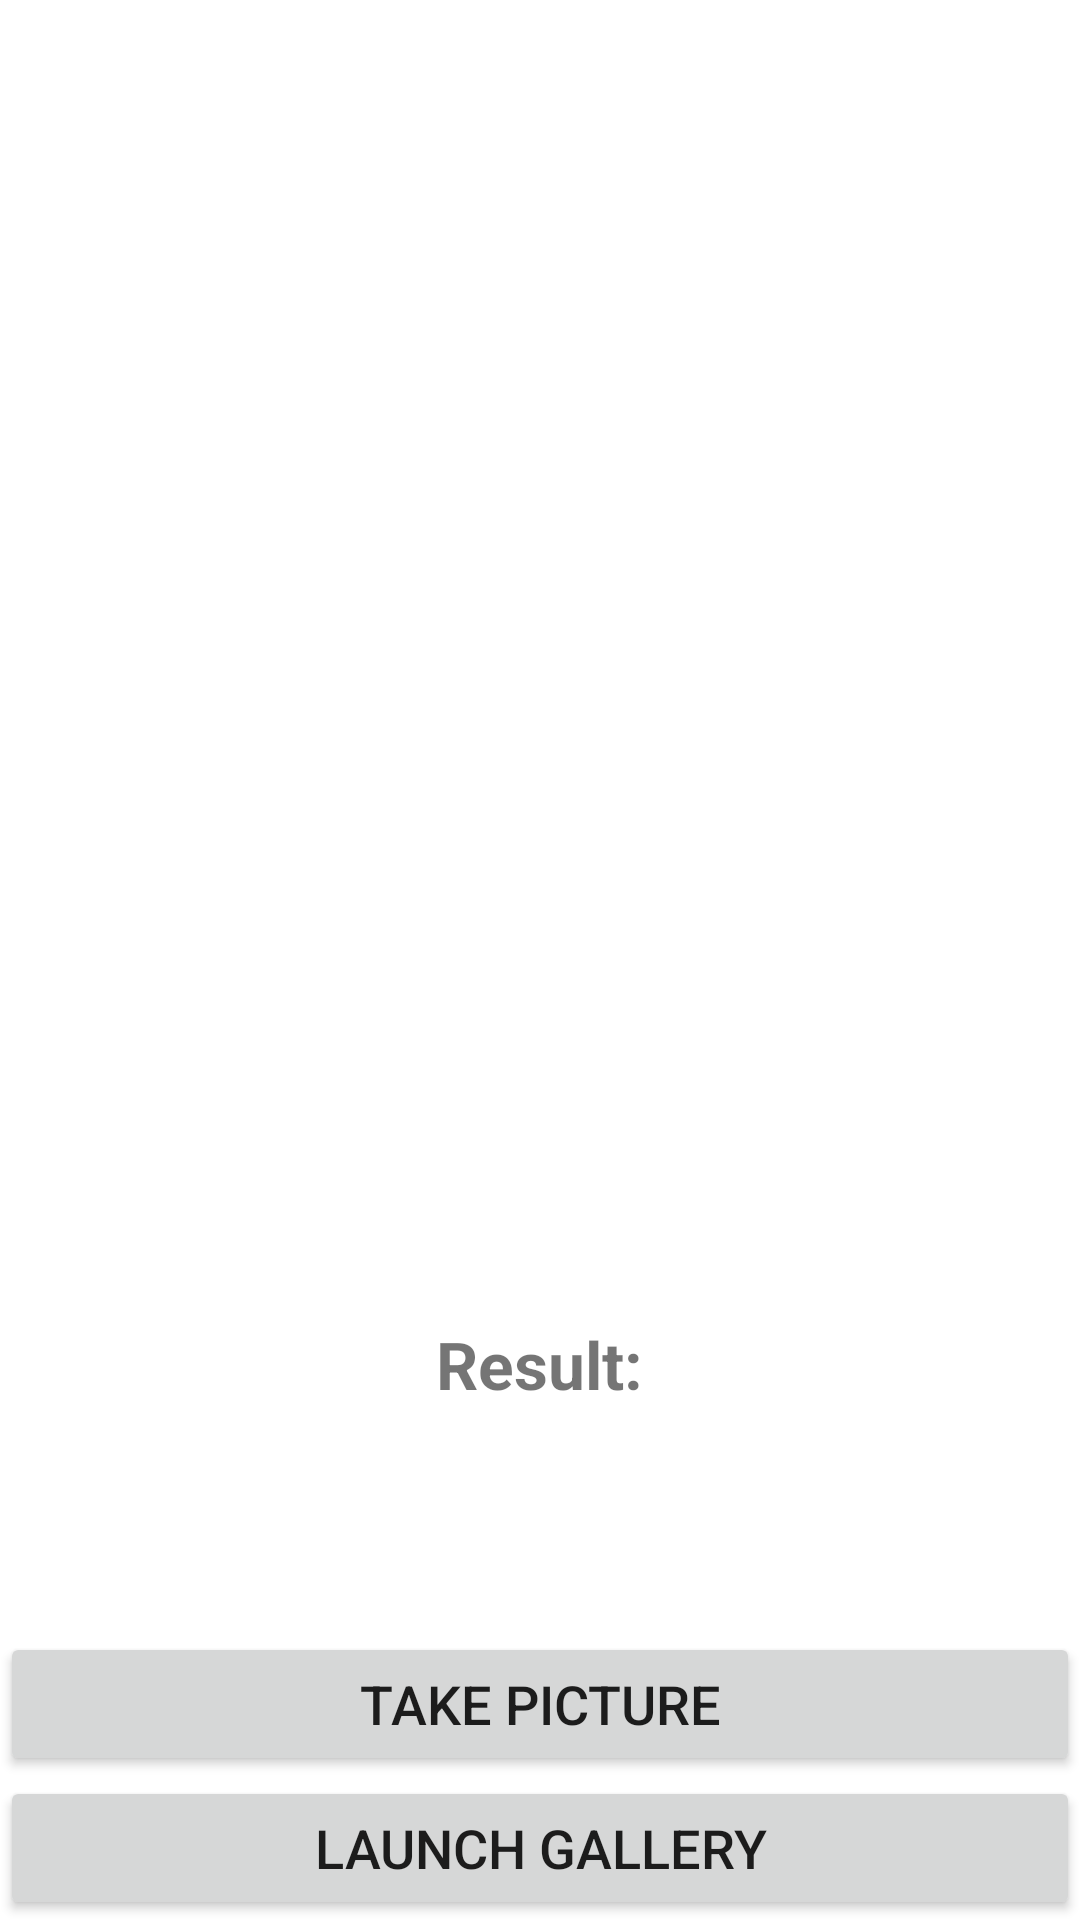

Reconstruct the res/layout file that produces this screen, plus the resources it refers to.
<!-- AndroidManifest.xml: application theme Theme.Last -->
<!-- res/layout/activity_mlactivity.xml -->
<?xml version="1.0" encoding="utf-8"?>
<RelativeLayout xmlns:android="http://schemas.android.com/apk/res/android"
    xmlns:tools="http://schemas.android.com/tools"
    android:layout_width="match_parent"
    android:layout_height="match_parent"
    android:background="@drawable/ic_iphone_6__7__8_plus___1"
    tools:context=".MainActivity">

    <Button
        android:id="@+id/button"
        android:layout_width="match_parent"
        android:layout_height="wrap_content"
        android:layout_above="@id/button2"

        android:layout_centerInParent="true"
        android:insetLeft="24dp"
        android:insetRight="24dp"
        android:text="Take Picture"
        android:textSize="18sp" />

    <Button
        android:id="@+id/button2"
        android:layout_width="match_parent"
        android:layout_height="wrap_content"
        android:layout_alignParentBottom="true"

        android:layout_centerVertical="true"
        android:layout_marginBottom="0dp"
        android:insetLeft="24dp"
        android:insetRight="24dp"
        android:insetBottom="30dp"
        android:text="Launch Gallery"
        android:textSize="18sp" />

    <ImageView
        android:id="@+id/imageView"
        android:layout_width="380sp"
        android:layout_height="380sp"
        android:layout_centerHorizontal="true"
        android:layout_marginTop="50sp"
        tools:src="@drawable/place_holder"/>

    <TextView
        android:id="@+id/classified"
        android:layout_width="wrap_content"
        android:layout_height="wrap_content"
        android:layout_below="@+id/imageView"
        android:layout_centerHorizontal="true"
        android:layout_marginTop="10sp"
        android:text="Result:"
        android:textSize="22sp"
        android:textStyle="bold" />

    <TextView
        android:id="@+id/result"
        android:layout_width="wrap_content"
        android:layout_height="wrap_content"
        android:layout_below="@+id/classified"
        android:layout_centerHorizontal="true"
        android:text=""
        android:textColor="#C30000"
        android:textSize="27sp"
        android:textStyle="bold" />

</RelativeLayout>
<!-- resources referenced by this layout -->
<resources>
  <style name="Theme.Last" parent="Theme.MaterialComponents.DayNight.NoActionBar">
          
          <item name="colorPrimary">@color/purple_500</item>
          <item name="colorPrimaryVariant">@color/purple_700</item>
          <item name="colorOnPrimary">@color/white</item>
          
          <item name="colorSecondary">@color/teal_200</item>
          <item name="colorSecondaryVariant">@color/teal_700</item>
          <item name="colorOnSecondary">@color/black</item>
          
          <item name="android:statusBarColor">?attr/colorPrimaryVariant</item>
          
      </style>
  <!-- not gathered from this repository: default colours our renderer supplied (Android Studio template values) -->
  <color name="purple_500">#FF6200EE</color>
  <color name="purple_700">#FF3700B3</color>
  <color name="teal_200">#FF03DAC5</color>
  <color name="teal_700">#FF018786</color>
  <color name="black">#FF000000</color>
  <color name="white">#FFFFFFFF</color>
</resources>
